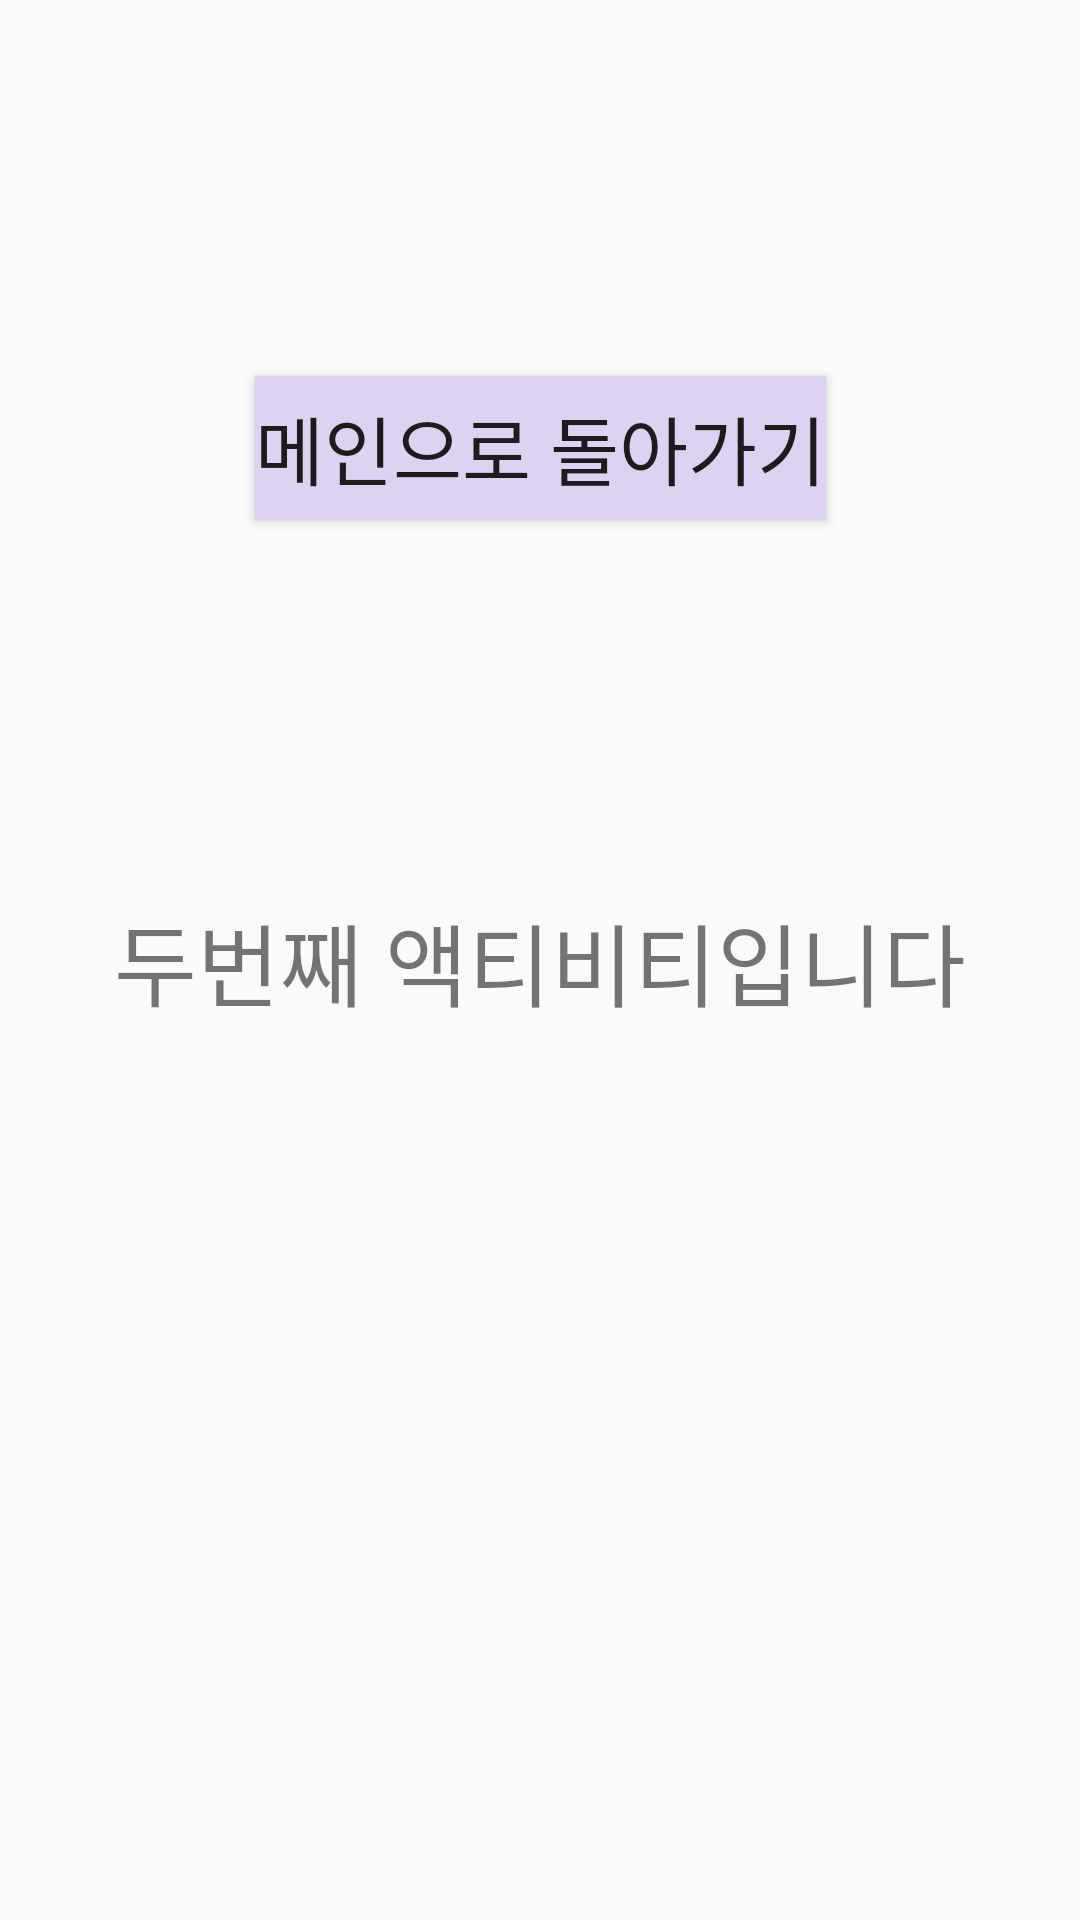

The Android layout XML behind this screen, and the referenced resources:
<!-- AndroidManifest.xml: application theme Theme.Simhwa -->
<!-- res/layout/activity_sceond.xml -->
<?xml version="1.0" encoding="utf-8"?>
<androidx.constraintlayout.widget.ConstraintLayout xmlns:android="http://schemas.android.com/apk/res/android"
    xmlns:app="http://schemas.android.com/apk/res-auto"
    xmlns:tools="http://schemas.android.com/tools"
    android:layout_width="match_parent"
    android:layout_height="match_parent"
    tools:context=".SceondActivity">

    <TextView
        android:id="@+id/textView"
        android:layout_width="wrap_content"
        android:layout_height="wrap_content"
        android:text="두번째 액티비티입니다"
        android:textSize="30sp"
        app:layout_constraintBottom_toBottomOf="parent"
        app:layout_constraintEnd_toEndOf="parent"
        app:layout_constraintStart_toStartOf="parent"
        app:layout_constraintTop_toTopOf="parent" />

    <Button
        android:id="@+id/backMainBtn"
        android:layout_width="wrap_content"
        android:layout_height="wrap_content"
        android:background="#DDD2EF"
        android:text="메인으로 돌아가기"
        android:textSize="25sp"
        app:layout_constraintBottom_toTopOf="@+id/textView"
        app:layout_constraintEnd_toEndOf="parent"
        app:layout_constraintStart_toStartOf="parent"
        app:layout_constraintTop_toTopOf="parent" />
</androidx.constraintlayout.widget.ConstraintLayout>
<!-- resources referenced by this layout -->
<resources>
  <style name="Theme.Simhwa" parent="Base.Theme.Simhwa" />
  <style name="Base.Theme.Simhwa" parent="Theme.AppCompat.Light.NoActionBar">
          
          
      </style>
</resources>
